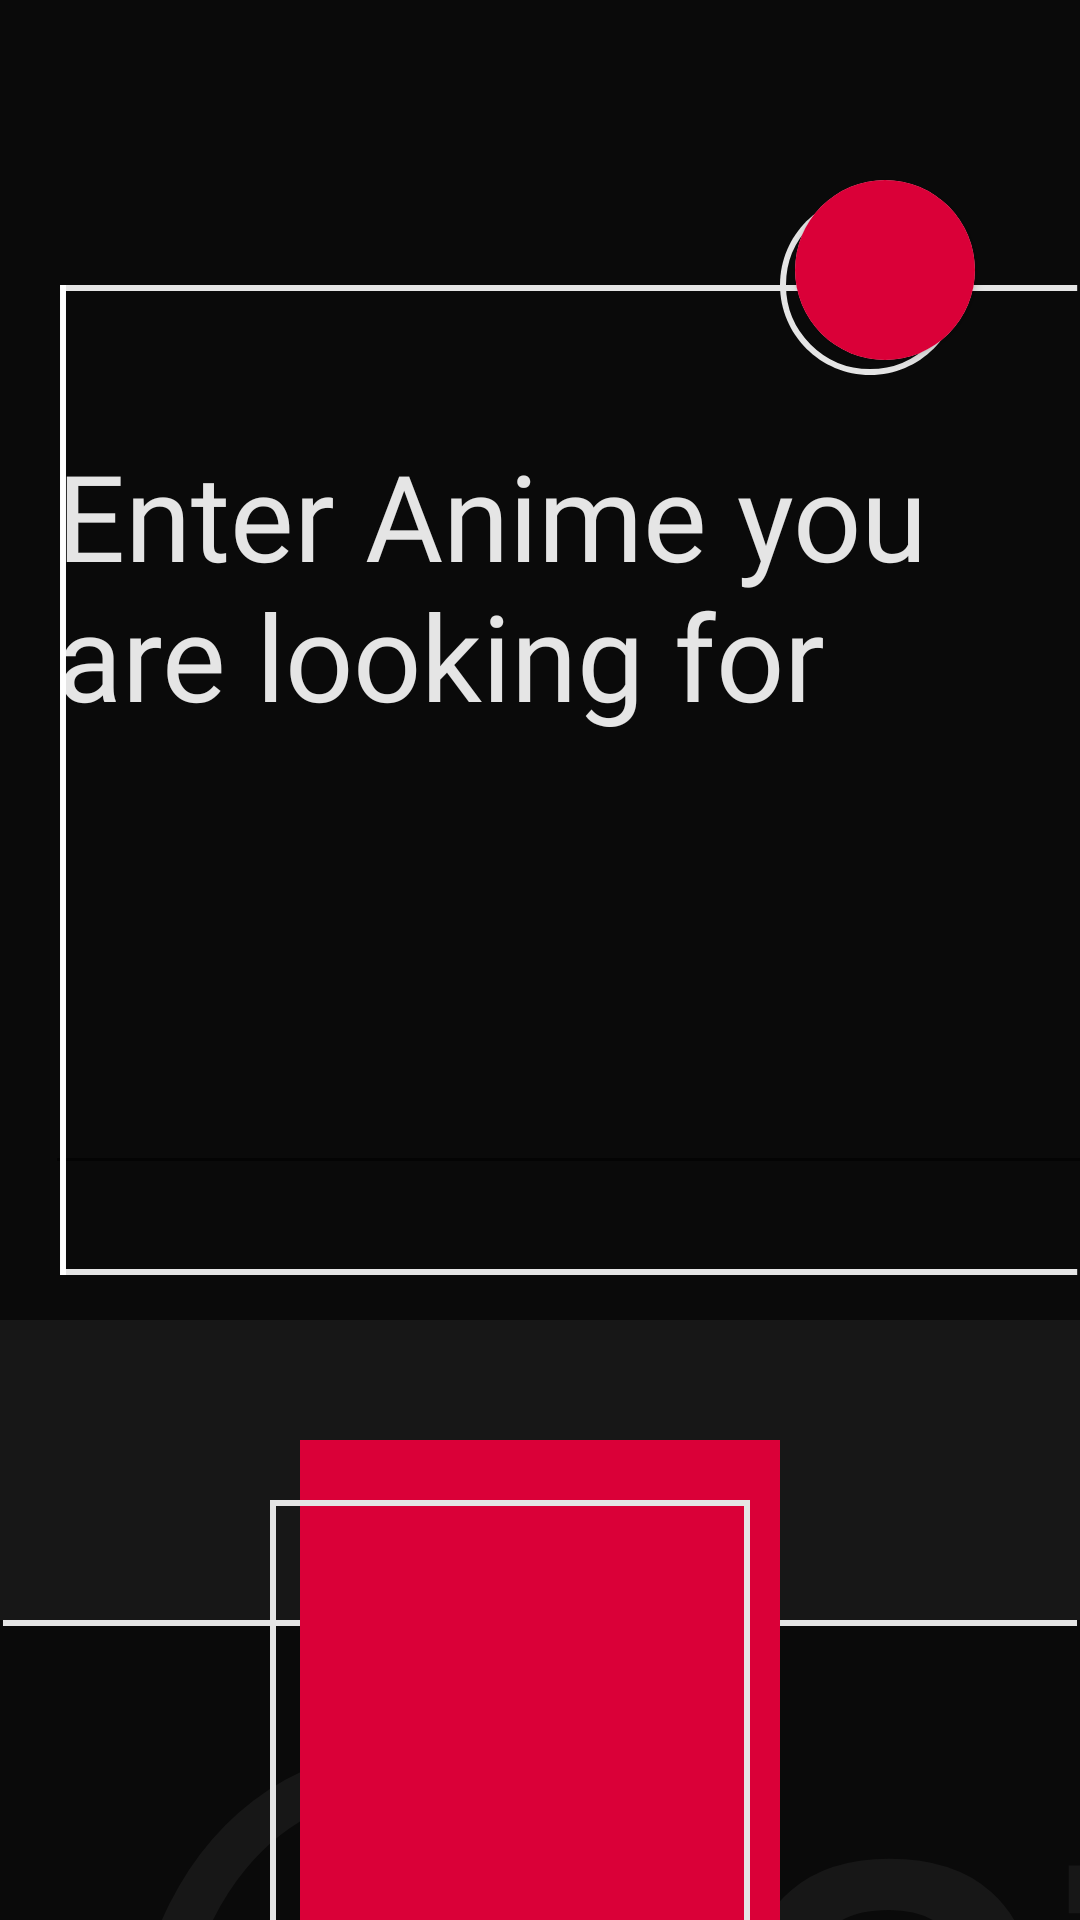

The Android layout XML behind this screen, and the referenced resources:
<!-- AndroidManifest.xml: application theme Theme.AniTree -->
<!-- res/layout/fragment_search.xml -->
<?xml version="1.0" encoding="utf-8"?>
<ScrollView
    xmlns:android="http://schemas.android.com/apk/res/android"
    xmlns:app="http://schemas.android.com/apk/res-auto"
    xmlns:tools="http://schemas.android.com/tools"
    android:layout_width="match_parent"
    android:layout_height="match_parent"
    android:scrollbars="none">
    <androidx.constraintlayout.widget.ConstraintLayout
        android:layout_width="fill_parent"
        android:layout_height="fill_parent"
        android:background="@color/DARK_GREY"
        android:orientation="vertical">


        <View
            android:id="@+id/search_background"
            android:layout_width="match_parent"
            android:layout_height="@dimen/search_upper_rect_height"

            android:background="@color/dark_grey"
            app:layout_constraintEnd_toEndOf="parent"
            app:layout_constraintHorizontal_bias="0.0"
            app:layout_constraintStart_toStartOf="parent"
            app:layout_constraintTop_toTopOf="parent" />


        <View
            android:id="@+id/search_frame"
            android:layout_width="match_parent"
            android:layout_height="@dimen/search_bar_left_line_height"
            android:layout_alignParentStart="true"
            android:layout_alignParentTop="true"
            android:layout_marginStart="20dp"
            android:layout_marginTop="80dp"
            app:layout_constraintBottom_toBottomOf="@+id/search_background"
            app:layout_constraintEnd_toEndOf="parent"
            app:layout_constraintHorizontal_bias="1.0"
            app:layout_constraintStart_toStartOf="parent"
            app:layout_constraintTop_toTopOf="@+id/search_background">


        </View>

        <EditText
            android:id="@+id/search_bar"
            android:layout_width="@dimen/search_bar_width"
            android:layout_height="@dimen/search_bar_height"
            android:layout_marginStart="20dp"
            android:layout_marginTop="40dp"
            android:layout_marginEnd="10dp"
            android:layout_marginBottom="10dp"

            app:layout_constraintEnd_toEndOf="@+id/search_frame"
            app:layout_constraintStart_toStartOf="@+id/search_frame"
            app:layout_constraintTop_toTopOf="@+id/search_frame"
            android:textColor="@color/white"
            android:textColorHint="@color/white"
            android:fontFamily="@font/firasans_semibold"
            android:textSize="@dimen/large_text_size"
            android:hint="Enter Anime you are looking for"
            android:gravity="top"/>


        <View
            android:id="@+id/underline"
            android:layout_width="match_parent"
            android:layout_height="@dimen/width_of_line"
            android:layout_alignParentStart="true"
            android:layout_alignParentTop="true"
            android:layout_marginStart="20dp"
            android:background="@drawable/horizontal_line"
            app:layout_constraintBottom_toBottomOf="@+id/search_frame"
            app:layout_constraintEnd_toEndOf="parent"
            app:layout_constraintStart_toStartOf="@+id/search_frame" />

        <View
            android:id="@+id/upperline"
            android:layout_width="match_parent"
            android:layout_height="@dimen/width_of_line"
            android:layout_alignParentStart="true"
            android:layout_alignParentTop="true"
            android:layout_marginStart="20dp"
            android:background="@drawable/horizontal_line"
            app:layout_constraintEnd_toEndOf="parent"
            app:layout_constraintStart_toStartOf="@+id/search_frame"
            app:layout_constraintTop_toTopOf="@+id/search_frame" />

        <androidx.cardview.widget.CardView
            android:transitionName="avatarCard"
            android:id="@+id/avatar_card"
            android:layout_width="@dimen/avatar_icon_size"
            android:layout_height="@dimen/avatar_icon_size"
            android:layout_alignParentStart="true"

            android:layout_alignParentTop="true"

            android:layout_marginTop="60dp"
            android:layout_marginEnd="35dp"
            app:cardCornerRadius="30dp"
            app:layout_constraintEnd_toEndOf="parent"
            app:layout_constraintTop_toTopOf="parent"

            >

            <ImageView
                android:transitionName="avatar"
                android:id="@+id/avatar"
                android:layout_width="@dimen/avatar_icon_size"
                android:adjustViewBounds="true"
                android:scaleType="centerCrop"
                android:layout_height="@dimen/avatar_icon_size"
                android:src="@color/crimson"
                />
        </androidx.cardview.widget.CardView>
        <View

            android:id="@+id/round_frame"
            android:layout_width="60dp"
            android:layout_height="60dp"
            android:layout_alignParentStart="true"
            android:layout_alignParentTop="true"
            android:layout_marginTop="65dp"
            android:layout_marginEnd="40dp"

            android:background="@drawable/round_frame"
            app:layout_constraintEnd_toEndOf="parent"
            app:layout_constraintTop_toTopOf="parent" />




        <View
            android:id="@+id/left_line"
            android:layout_width="@dimen/width_of_line"
            android:layout_height="@dimen/search_bar_left_line_height"
            android:layout_alignParentStart="true"
            android:layout_alignParentTop="true"
            android:background="@drawable/vertical_line"
            app:layout_constraintBottom_toTopOf="@+id/underline"
            app:layout_constraintStart_toStartOf="@+id/search_frame"
            app:layout_constraintTop_toBottomOf="@+id/upperline" />

        <View
            android:id="@+id/result_background"
            android:layout_width="match_parent"
            android:layout_height="@dimen/search_lower_rect_height"
            android:layout_marginBottom="40dp"
            android:layout_marginTop="100dp"
            android:background="@color/dark_grey"
            app:layout_constraintTop_toBottomOf="@+id/search_background"
            app:layout_constraintEnd_toEndOf="parent"
            app:layout_constraintStart_toStartOf="parent" />

        <View
            android:id="@+id/result_topline"
            android:layout_width="match_parent"
            android:layout_height="@dimen/width_of_line"
            android:layout_alignParentStart="true"
            android:layout_alignParentTop="true"
            android:background="@drawable/horizontal_line"
            app:layout_constraintEnd_toEndOf="parent"
            app:layout_constraintStart_toStartOf="parent"
            app:layout_constraintTop_toTopOf="@+id/result_background" />
        <TextView
            android:id="@+id/anime_second_word"
            android:layout_width="match_parent"
            android:singleLine="true"
            android:layout_height="wrap_content"
            android:layout_alignParentStart="true"
            android:layout_alignParentTop="true"
            android:layout_marginStart="40dp"
            android:layout_marginBottom="50dp"
            android:fontFamily="@font/tiltwarp_regular_variable"
            android:gravity="top"
            android:text="@string/anime_second_word"
            android:textColor="@color/DARK_GREY"
            android:textSize="@dimen/large_text_size"


            android:ellipsize="marquee"
            android:focusable="true"
            android:focusableInTouchMode="true"
            android:marqueeRepeatLimit="marquee_forever"
            android:scrollHorizontally="true"

            app:layout_constraintBottom_toBottomOf="@+id/result_background"
            app:layout_constraintStart_toStartOf="parent"
            app:layout_constraintTop_toBottomOf="@+id/anime_first_word" />

        <TextView
            android:id="@+id/anime_first_word"
            android:layout_width="wrap_content"
            android:layout_height="@dimen/anime_first_word_height"
            android:layout_alignParentStart="true"
            android:layout_alignParentTop="true"
            android:layout_marginStart="30dp"
            android:ellipsize="none"
            android:singleLine="true"
            android:scrollbars="horizontal|vertical"
            android:layout_marginTop="-40dp"
            android:fontFamily="@font/tiltwarp_regular_variable"
            android:gravity="top"
            android:text="@string/anime_first_word"
            android:textColor="@color/DARK_GREY"

            android:textSize="@dimen/first_anime_word_size"
            app:layout_constraintStart_toStartOf="parent"
            app:layout_constraintTop_toTopOf="@+id/result_background" />



        <ImageView
            android:id="@+id/anime_image"
            android:layout_width="@dimen/anime_image_width"
            android:layout_height="@dimen/anime_image_height"
            android:layout_alignParentStart="true"
            android:layout_alignParentTop="true"
            android:layout_marginTop="40dp"
            android:src="@color/crimson"
            app:layout_constraintEnd_toEndOf="parent"
            app:layout_constraintStart_toStartOf="parent"
            app:layout_constraintTop_toBottomOf="@+id/search_background" />

        <View
            android:id="@+id/anime_frame"
            android:layout_width="@dimen/anime_image_width"
            android:layout_height="@dimen/anime_image_height"
            android:layout_alignParentStart="true"
            android:layout_alignParentTop="true"
            android:layout_marginTop="60dp"
            android:layout_marginEnd="20dp"
            android:background="@drawable/anime_frame"
            app:layout_constraintEnd_toEndOf="parent"
            app:layout_constraintStart_toStartOf="parent"
            app:layout_constraintTop_toBottomOf="@+id/search_background" />
        <androidx.recyclerview.widget.RecyclerView
            android:id="@+id/result_list"
            android:layout_width="match_parent"
            android:layout_height="wrap_content"
            app:layout_constraintTop_toBottomOf="@id/result_background"
            app:layout_constraintStart_toStartOf="parent"
            app:layout_constraintEnd_toEndOf="parent"

            />

        <ProgressBar
            android:id="@+id/pb"
            android:progressTint="@color/light_grey"
            style="?android:attr/progressBarStyle"
            android:visibility="invisible"
            android:layout_width="wrap_content"
            android:layout_height="wrap_content"
            app:layout_constraintBottom_toBottomOf="@id/left_line"
            app:layout_constraintEnd_toEndOf="parent"
            app:layout_constraintStart_toStartOf="parent"
            app:layout_constraintTop_toTopOf="@id/left_line" />

    </androidx.constraintlayout.widget.ConstraintLayout>

</ScrollView>
<!-- resources referenced by this layout -->
<resources>
  <color name="DARK_GREY">#171717</color>
  <color name="crimson">#DA0038</color>
  <color name="dark_grey">#0A0A0A</color>
  <color name="light_grey">#444444</color>
  <color name="white">#E5E5E5</color>
  <dimen name="anime_first_word_height">270dp</dimen>
  <dimen name="anime_image_height">240dp</dimen>
  <dimen name="anime_image_width">160dp</dimen>
  <dimen name="avatar_icon_size">60dp</dimen>
  <dimen name="first_anime_word_size">230sp</dimen>
  <dimen name="large_text_size">40sp</dimen>
  <dimen name="search_bar_height">260dp</dimen>
  <dimen name="search_bar_left_line_height">330dp</dimen>
  <dimen name="search_bar_width">360dp</dimen>
  <dimen name="search_lower_rect_height">360dp</dimen>
  <dimen name="search_upper_rect_height">440dp</dimen>
  <dimen name="width_of_line">2dp</dimen>
  <!-- drawable anime_frame (drawable) -->
  <?xml version="1.0" encoding="utf-8"?>
  <vector
      xmlns:android="http://schemas.android.com/apk/res/android"
      xmlns:aapt="http://schemas.android.com/aapt"
      android:width="160dp"
      android:height="240dp"
      android:viewportWidth="160"
      android:viewportHeight="240"
      >
      <group>
          <clip-path
              android:pathData="M0 0H160V240H0V0Z"
              />
          <path
              android:pathData="M0 0H160V240H0V0Z"
              android:strokeWidth="4"
              android:strokeColor="#E5E5E5"
              />
      </group>
  </vector>
  <!-- drawable horizontal_line (drawable) -->
  <?xml version="1.0" encoding="utf-8"?>
  <vector
      xmlns:android="http://schemas.android.com/apk/res/android"
      xmlns:aapt="http://schemas.android.com/aapt"
      android:width="362dp"
      android:height="2dp"
      android:viewportWidth="362"
      android:viewportHeight="2"
      >
      <group>
          <clip-path
              android:pathData="M1 1H361H1Z"
              />
      </group>
      <path
          android:pathData="M1 1H361H1Z"
          android:strokeWidth="2"
          android:strokeColor="#E5E5E5"
          />
  </vector>
  <!-- drawable vertical_line (drawable) -->
  <?xml version="1.0" encoding="utf-8"?>
  <vector
      xmlns:android="http://schemas.android.com/apk/res/android"
      xmlns:aapt="http://schemas.android.com/aapt"
      android:width="369dp"
      android:height="2dp"
      android:viewportWidth="369"
      android:viewportHeight="2"
      >
      <group>
          <clip-path
              android:pathData="M1 1H368H1Z"
              />
      </group>
      <path
          android:pathData="M1 1H368H1Z"
          android:strokeWidth="2"
          android:strokeColor="#FFFFFF"
          />
  </vector>
  <style name="Theme.AniTree" parent="Theme.MaterialComponents.DayNight.DarkActionBar">
          
          <item name="colorPrimary">@color/purple_500</item>
          <item name="colorPrimaryVariant">@color/purple_700</item>
          <item name="colorOnPrimary">@color/white</item>
          
          <item name="colorSecondary">@color/teal_200</item>
          <item name="colorSecondaryVariant">@color/teal_700</item>
          <item name="colorOnSecondary">@color/black</item>
          
          <item name="android:statusBarColor">?attr/colorPrimaryVariant</item>
          
      </style>
  <color name="purple_500">#FF6200EE</color>
  <color name="purple_700">#FF3700B3</color>
  <color name="teal_200">#FF03DAC5</color>
  <color name="teal_700">#FF018786</color>
  <color name="black">#FF000000</color>
</resources>
